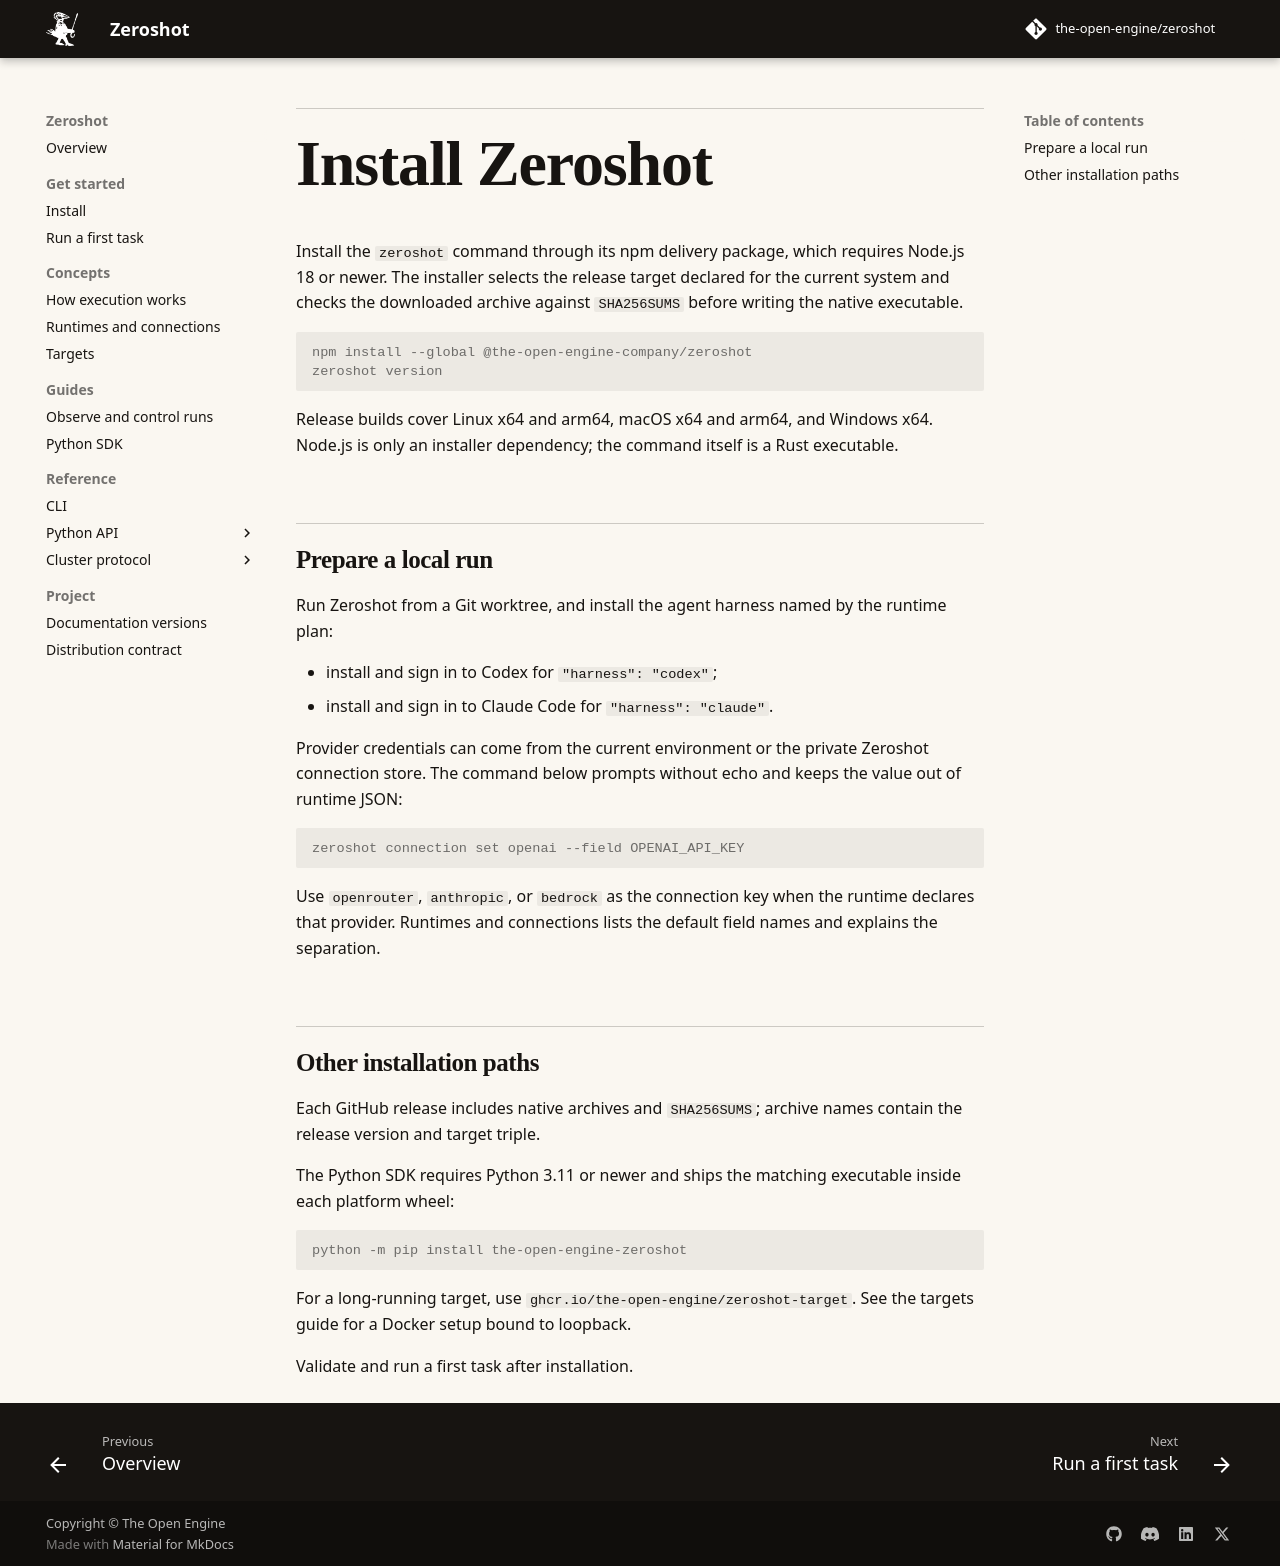

repository: intortpo/zeroshot · page: dev/getting-started/install/index.html · generator: mkdocs

# Install Zeroshot

Install the `zeroshot` command through its npm delivery package, which requires Node.js 18 or newer.
The installer selects the release target declared for the current system and checks the downloaded
archive against `SHA256SUMS` before writing the native executable.

```console
npm install --global @the-open-engine-company/zeroshot
zeroshot version
```

Release builds cover Linux x64 and arm64, macOS x64 and arm64, and Windows x64. Node.js is only an
installer dependency; the command itself is a Rust executable.

## Prepare a local run

Run Zeroshot from a Git worktree, and install the agent harness named by the runtime plan:

- install and sign in to Codex for `"harness": "codex"`;
- install and sign in to Claude Code for `"harness": "claude"`.

Provider credentials can come from the current environment or the private Zeroshot connection
store. The command below prompts without echo and keeps the value out of runtime JSON:

```console
zeroshot connection set openai --field OPENAI_API_KEY
```

Use `openrouter`, `anthropic`, or `bedrock` as the connection key when the runtime declares that
provider. [Runtimes and connections](../concepts/runtimes-and-connections.md) lists the default field
names and explains the separation.

## Other installation paths

Each [GitHub release](https://github.com/the-open-engine/zeroshot/releases) includes native archives
and `SHA256SUMS`; archive names contain the release version and target triple.

The Python SDK requires Python 3.11 or newer and ships the matching executable inside each platform
wheel:

```console
python -m pip install the-open-engine-zeroshot
```

For a long-running target, use `ghcr.io/the-open-engine/zeroshot-target`. See the
[targets guide](../concepts/targets.md) for a Docker setup bound to loopback.

[Validate and run a first task](first-run.md) after installation.
